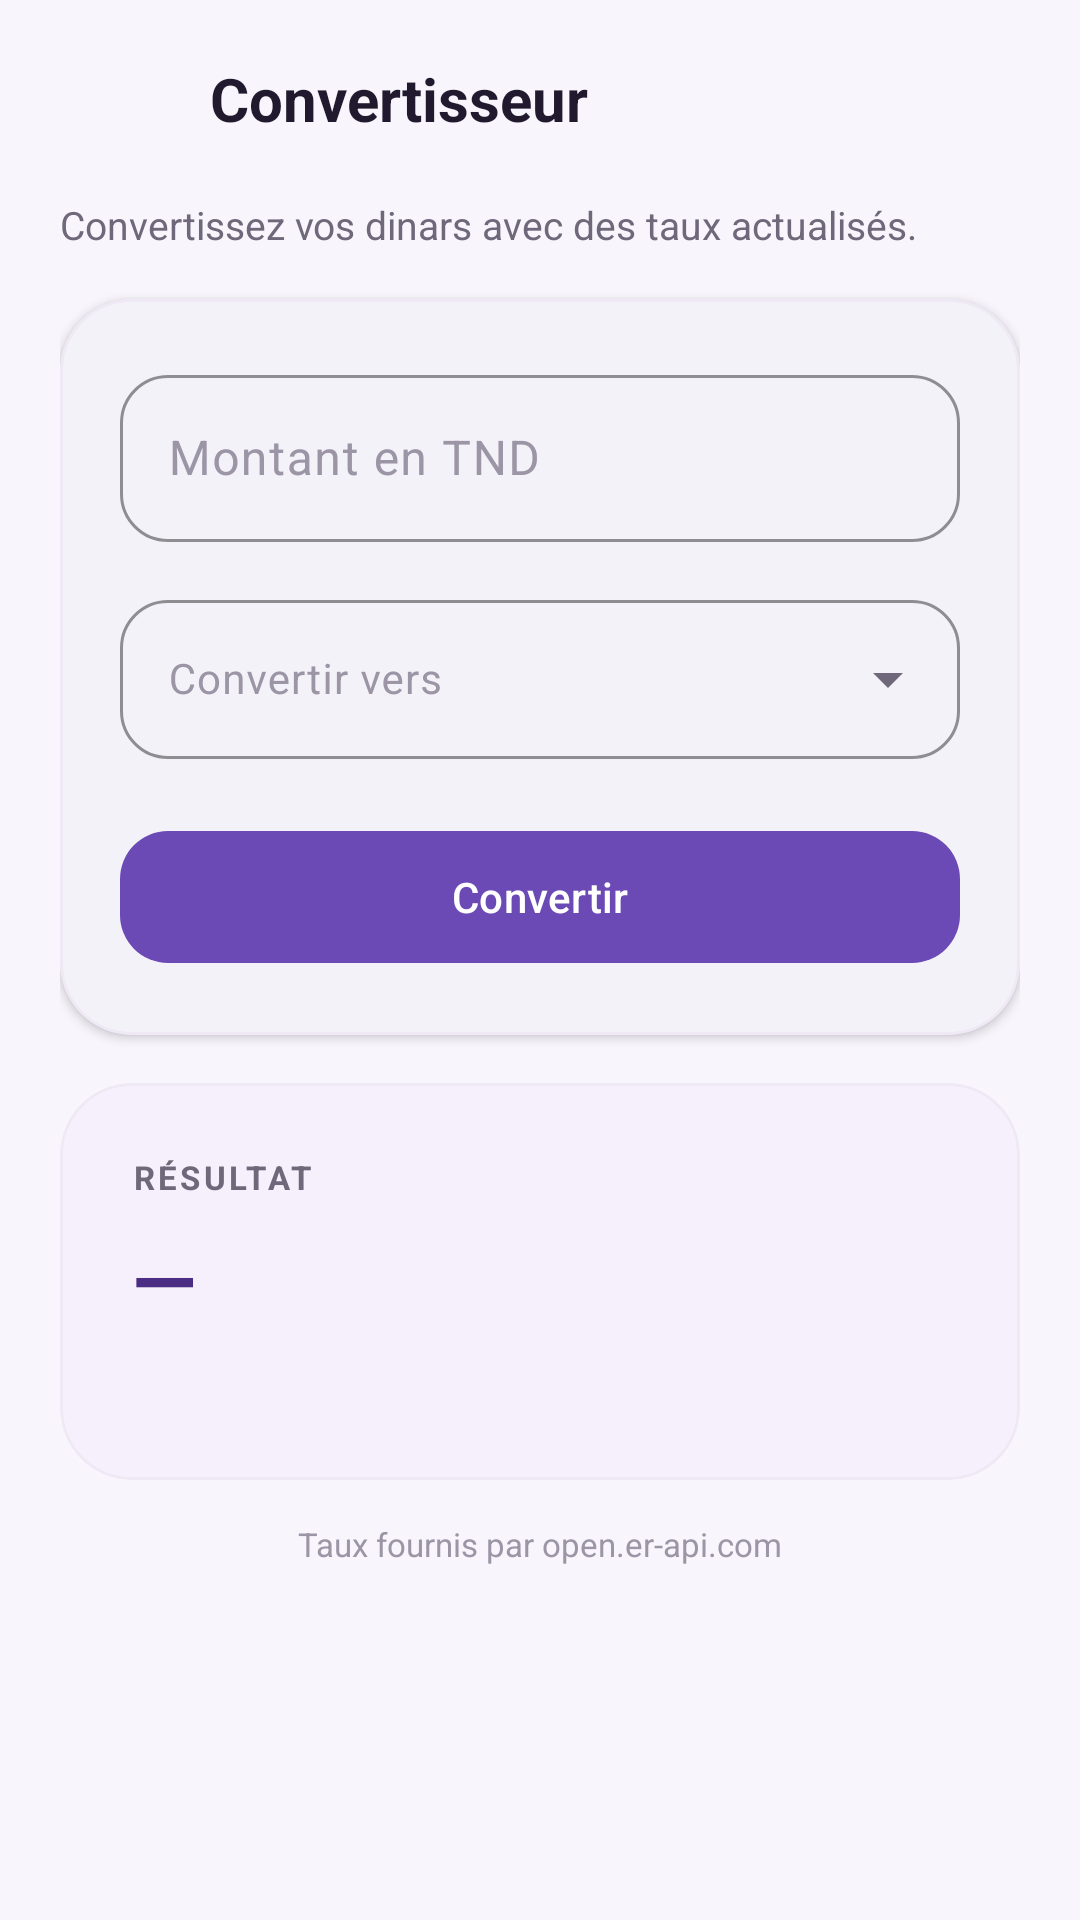

The Android layout XML behind this screen, and the referenced resources:
<!-- AndroidManifest.xml: application theme Theme.BudgetEtudiant -->
<!-- res/layout/activity_converter.xml -->
<?xml version="1.0" encoding="utf-8"?>
<LinearLayout xmlns:android="http://schemas.android.com/apk/res/android"
    xmlns:app="http://schemas.android.com/apk/res-auto"
    android:id="@+id/converterRoot"
    android:layout_width="match_parent"
    android:layout_height="match_parent"
    android:background="@color/background"
    android:orientation="vertical">

    <LinearLayout
        android:layout_width="match_parent"
        android:layout_height="wrap_content"
        android:gravity="center_vertical"
        android:orientation="horizontal"
        android:paddingStart="20dp"
        android:paddingTop="12dp"
        android:paddingEnd="20dp"
        android:paddingBottom="8dp">

        <ImageButton
            android:id="@+id/btn_back"
            android:layout_width="42dp"
            android:layout_height="42dp"
            android:background="?attr/selectableItemBackgroundBorderless"
            android:contentDescription="@string/back"
            android:padding="9dp"
            android:src="@drawable/ic_arrow_back"
            app:tint="@color/text_primary" />

        <TextView
            android:layout_width="0dp"
            android:layout_height="wrap_content"
            android:layout_marginStart="8dp"
            android:layout_weight="1"
            android:text="@string/converter_title"
            android:textColor="@color/text_primary"
            android:textSize="20sp"
            android:textStyle="bold" />
    </LinearLayout>

    <ScrollView
        android:layout_width="match_parent"
        android:layout_height="0dp"
        android:layout_weight="1"
        android:clipToPadding="false"
        android:fillViewport="true"
        android:isScrollContainer="true"
        android:overScrollMode="always"
        android:scrollbars="vertical">

        <LinearLayout
            android:layout_width="match_parent"
            android:layout_height="wrap_content"
            android:orientation="vertical"
            android:paddingStart="20dp"
            android:paddingTop="4dp"
            android:paddingEnd="20dp"
            android:paddingBottom="32dp">

            <TextView
                android:layout_width="match_parent"
                android:layout_height="wrap_content"
                android:text="@string/converter_subtitle"
                android:textColor="@color/text_secondary"
                android:textSize="13sp" />

            <com.google.android.material.card.MaterialCardView
                android:layout_width="match_parent"
                android:layout_height="wrap_content"
                android:layout_marginTop="16dp"
                app:cardBackgroundColor="@color/surface"
                app:cardCornerRadius="24dp"
                app:cardElevation="2dp"
                app:strokeColor="@color/card_stroke"
                app:strokeWidth="1dp">

                <LinearLayout
                    android:layout_width="match_parent"
                    android:layout_height="wrap_content"
                    android:orientation="vertical"
                    android:padding="20dp">

                    <com.google.android.material.textfield.TextInputLayout
                        android:id="@+id/til_tnd"
                        style="@style/Widget.Budget.TextInput"
                        android:layout_width="match_parent"
                        android:layout_height="wrap_content"
                        android:hint="@string/amount_hint"
                        app:prefixText="TND ">

                        <com.google.android.material.textfield.TextInputEditText
                            android:id="@+id/etTnd"
                            android:layout_width="match_parent"
                            android:layout_height="wrap_content"
                            android:inputType="numberDecimal"
                            android:maxLines="1"
                            android:textColor="@color/text_primary"
                            android:textSize="16sp" />
                    </com.google.android.material.textfield.TextInputLayout>

                    <com.google.android.material.textfield.TextInputLayout
                        android:id="@+id/til_currency"
                        style="@style/Widget.Budget.TextInput.Dropdown"
                        android:layout_width="match_parent"
                        android:layout_height="wrap_content"
                        android:layout_marginTop="14dp"
                        android:hint="@string/convert_to">

                        <com.google.android.material.textfield.MaterialAutoCompleteTextView
                            android:id="@+id/spCurrency"
                            android:layout_width="match_parent"
                            android:layout_height="wrap_content"
                            android:inputType="none"
                            android:maxLines="1"
                            android:textColor="@color/text_primary"
                            android:textSize="14sp" />
                    </com.google.android.material.textfield.TextInputLayout>

                    <com.google.android.material.button.MaterialButton
                        android:id="@+id/btnConvert"
                        style="@style/Widget.Budget.Button.Primary"
                        android:layout_width="match_parent"
                        android:layout_height="wrap_content"
                        android:layout_marginTop="20dp"
                        android:text="@string/convert"
                        app:icon="@drawable/ic_converter"
                        app:iconGravity="textStart" />
                </LinearLayout>
            </com.google.android.material.card.MaterialCardView>

            <com.google.android.material.card.MaterialCardView
                android:id="@+id/card_result"
                android:layout_width="match_parent"
                android:layout_height="wrap_content"
                android:layout_marginTop="16dp"
                app:cardBackgroundColor="@color/primary_soft"
                app:cardCornerRadius="24dp"
                app:cardElevation="0dp"
                app:strokeColor="@color/card_stroke"
                app:strokeWidth="1dp">

                <LinearLayout
                    android:layout_width="match_parent"
                    android:layout_height="wrap_content"
                    android:orientation="vertical"
                    android:padding="24dp">

                    <TextView
                        android:layout_width="match_parent"
                        android:layout_height="wrap_content"
                        android:letterSpacing="0.1"
                        android:text="@string/converter_result"
                        android:textColor="@color/text_secondary"
                        android:textSize="11sp"
                        android:textStyle="bold" />

                    <TextView
                        android:id="@+id/tvResult"
                        android:layout_width="match_parent"
                        android:layout_height="wrap_content"
                        android:layout_marginTop="8dp"
                        android:text="—"
                        android:textColor="@color/primary_dark"
                        android:textSize="28sp"
                        android:textStyle="bold" />

                    <TextView
                        android:id="@+id/tv_rate_info"
                        android:layout_width="match_parent"
                        android:layout_height="wrap_content"
                        android:layout_marginTop="8dp"
                        android:textColor="@color/text_secondary"
                        android:textSize="12sp" />

                    <TextView
                        android:id="@+id/tv_cache_warning"
                        android:layout_width="match_parent"
                        android:layout_height="wrap_content"
                        android:layout_marginTop="8dp"
                        android:textColor="@color/warning"
                        android:textSize="12sp"
                        android:visibility="gone" />
                </LinearLayout>
            </com.google.android.material.card.MaterialCardView>

            <TextView
                android:layout_width="match_parent"
                android:layout_height="wrap_content"
                android:layout_marginTop="14dp"
                android:gravity="center"
                android:text="@string/converter_source"
                android:textColor="@color/text_muted"
                android:textSize="11sp" />
        </LinearLayout>
    </ScrollView>
</LinearLayout>
<!-- resources referenced by this layout -->
<resources>
  <color name="background">#F8F6FC</color>
  <color name="card_stroke">#EEE9F5</color>
  <color name="primary_dark">#4B2E83</color>
  <color name="primary_soft">#F5F0FC</color>
  <color name="surface">#FFFFFF</color>
  <color name="text_muted">#9B95A6</color>
  <color name="text_primary">#211A2E</color>
  <color name="text_secondary">#6E687A</color>
  <color name="warning">#D99A00</color>
  <string name="amount_hint">Montant en TND</string>
  <string name="back">Retour</string>
  <string name="convert">Convertir</string>
  <string name="convert_to">Convertir vers</string>
  <string name="converter_result">RÉSULTAT</string>
  <string name="converter_source">Taux fournis par open.er-api.com</string>
  <string name="converter_subtitle">Convertissez vos dinars avec des taux actualisés.</string>
  <string name="converter_title">Convertisseur</string>
  <style name="Widget.Budget.Button.Primary" parent="Widget.Material3.Button">
          <item name="android:textAllCaps">false</item>
          <item name="android:textSize">14sp</item>
          <item name="android:fontFamily">sans-serif-medium</item>
          <item name="cornerRadius">16dp</item>
          <item name="android:minHeight">52dp</item>
          <item name="backgroundTint">@color/primary</item>
          <item name="android:textColor">@color/white</item>
          <item name="iconTint">@color/white</item>
      </style>
  <style name="Widget.Budget.TextInput" parent="Widget.Material3.TextInputLayout.OutlinedBox">
          <item name="boxCornerRadiusTopStart">16dp</item>
          <item name="boxCornerRadiusTopEnd">16dp</item>
          <item name="boxCornerRadiusBottomStart">16dp</item>
          <item name="boxCornerRadiusBottomEnd">16dp</item>
          <item name="boxStrokeColor">@color/primary</item>
          <item name="hintTextColor">@color/primary</item>
          <item name="android:textColorHint">@color/text_muted</item>
      </style>
  <style name="Widget.Budget.TextInput.Dropdown" parent="Widget.Material3.TextInputLayout.OutlinedBox.ExposedDropdownMenu">
          <item name="boxCornerRadiusTopStart">16dp</item>
          <item name="boxCornerRadiusTopEnd">16dp</item>
          <item name="boxCornerRadiusBottomStart">16dp</item>
          <item name="boxCornerRadiusBottomEnd">16dp</item>
          <item name="boxStrokeColor">@color/primary</item>
          <item name="hintTextColor">@color/primary</item>
          <item name="android:textColorHint">@color/text_muted</item>
      </style>
  <style name="Theme.BudgetEtudiant" parent="Base.Theme.BudgetEtudiant" />
  <color name="primary">#6C4AB6</color>
  <color name="white">#FFFFFF</color>
  <color name="primary_light">#EDE6F7</color>
  <color name="danger">#D64545</color>
  <color name="transparent">#00000000</color>
  <style name="ThemeOverlay.Budget.Dialog" parent="ThemeOverlay.Material3.MaterialAlertDialog">
          <item name="shapeAppearanceOverlay">@style/ShapeAppearanceOverlay.Budget.Dialog</item>
          <item name="colorPrimary">@color/primary</item>
      </style>
  <style name="ShapeAppearanceOverlay.Budget.Dialog" parent="">
          <item name="cornerFamily">rounded</item>
          <item name="cornerSize">28dp</item>
      </style>
</resources>
